The GitHub repository lgp101-ctrl/carehomehearing-site contains a labelled image folder "og" with 8 categories: assistive listening, communication skills, deaf awareness, earwax management, hearing aid management, hearing aid troubleshooting, referral and escalation, understanding hearing loss. Examples follow, each with its label.

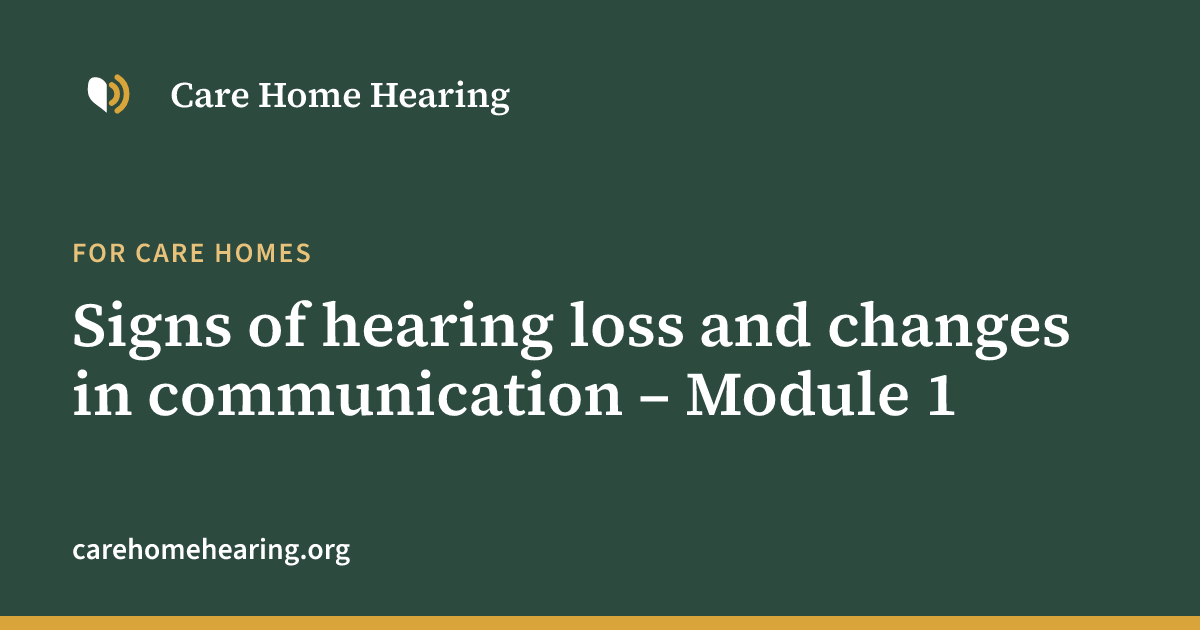
Label: understanding hearing loss

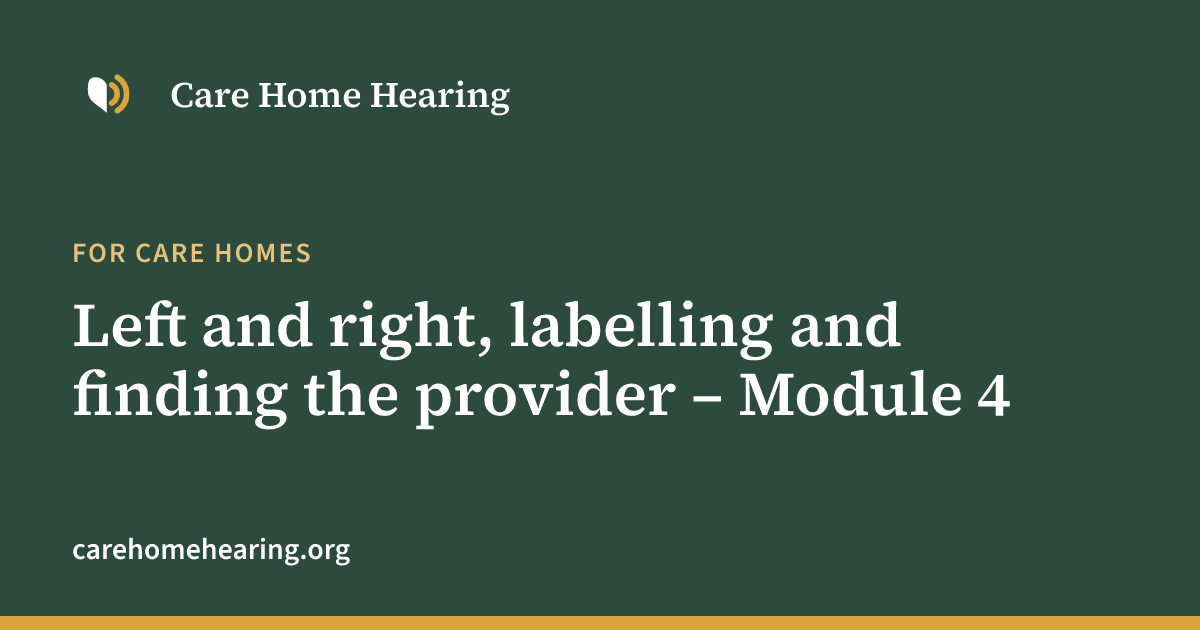
Label: hearing aid management

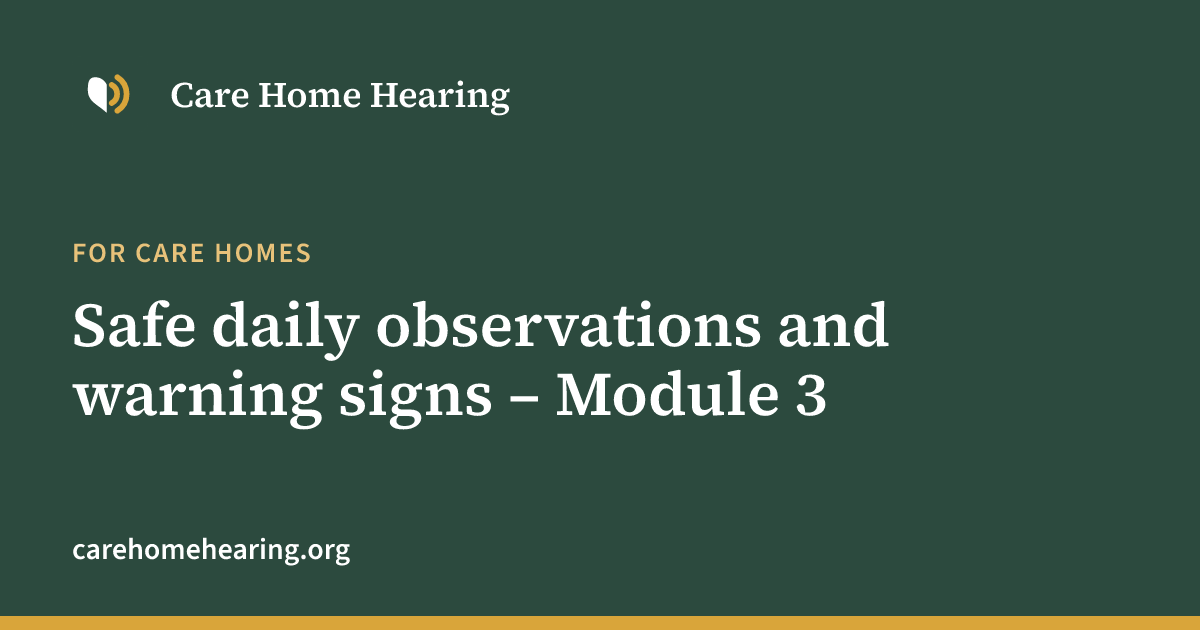
Label: earwax management

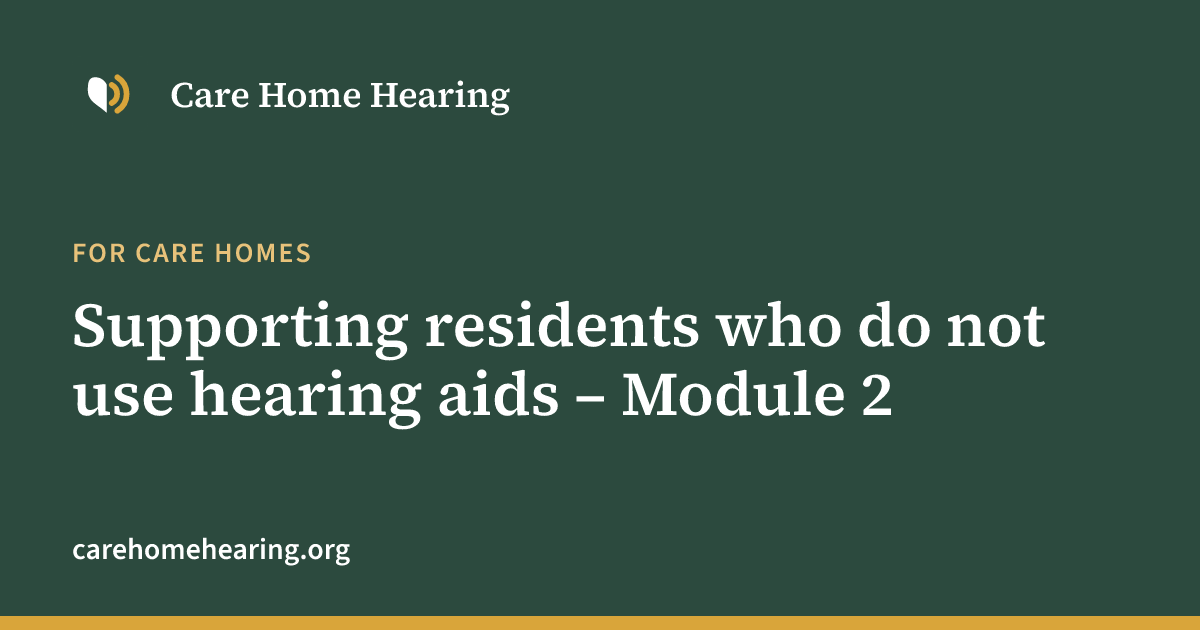
Label: deaf awareness

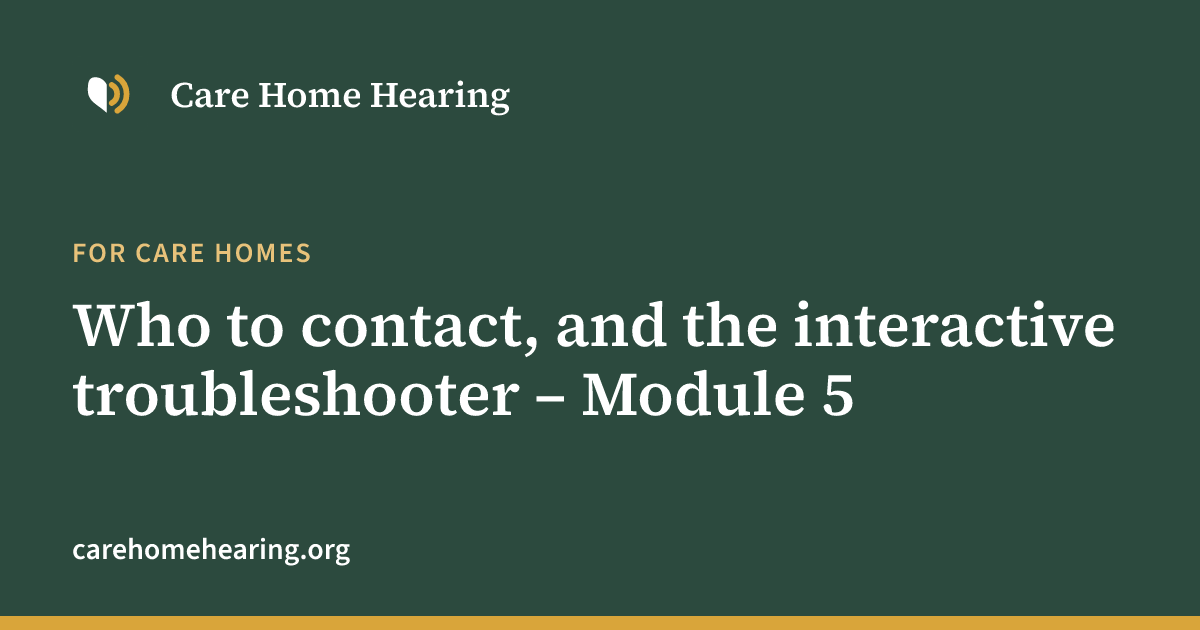
Label: hearing aid troubleshooting

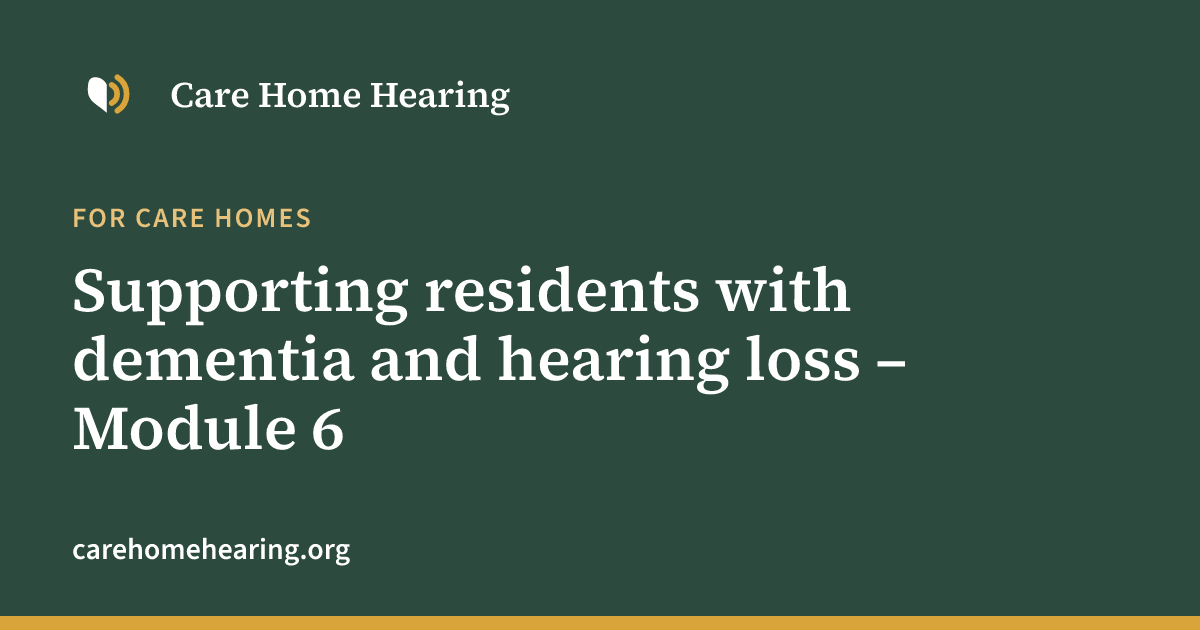
Label: communication skills
